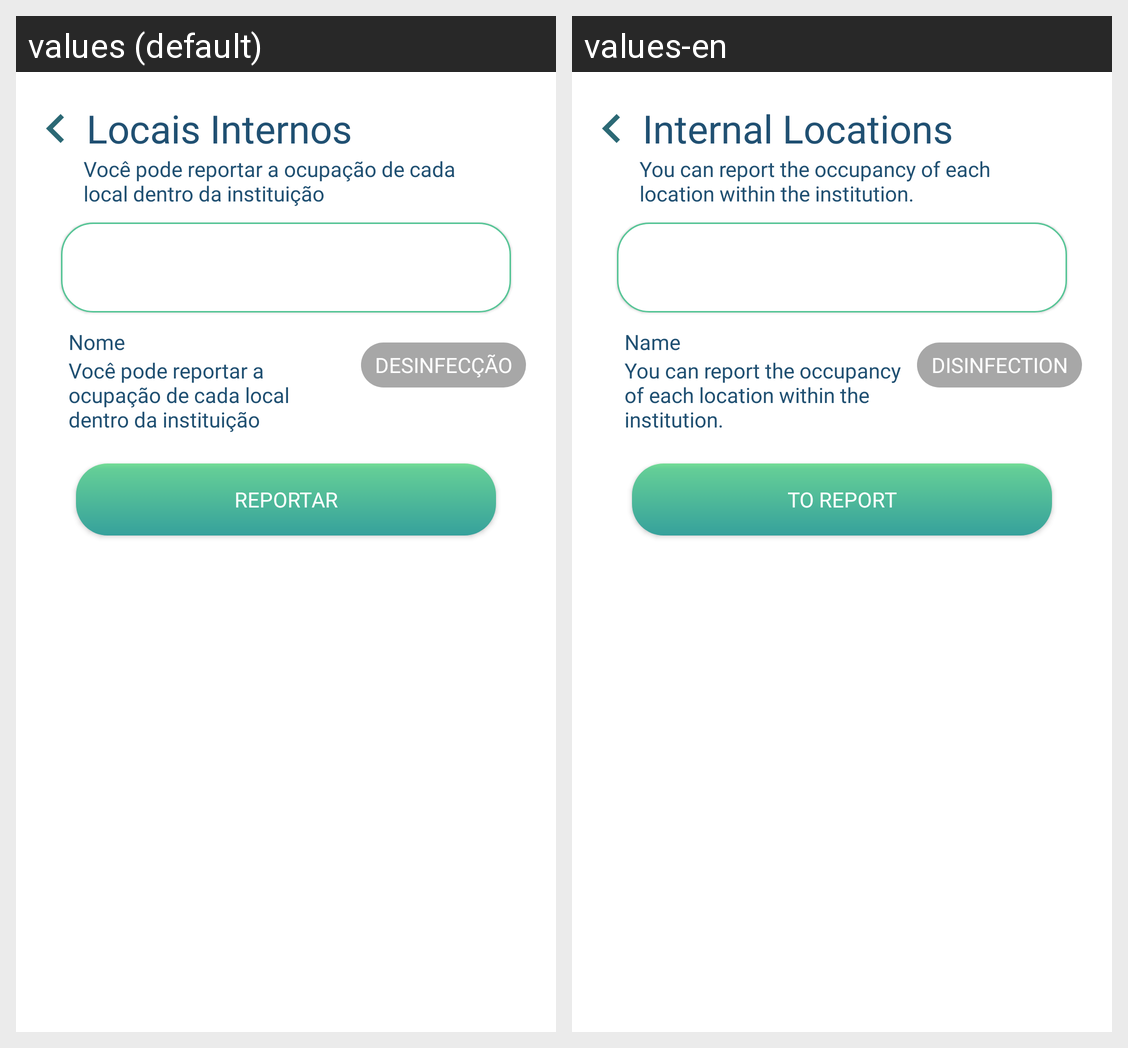

The Android screen above is rendered under two locales of the same app. Produce the string resources it draws, with the default and per-locale values.
Android screen res/layout/sheet_locais_internos.xml rendered under 2 locales, left to right: values (default), values-en. Device: Nexus 5 (rendered at 1080×1920; each locale shown at half size, 540×960, under a caption strip naming it); theme Theme.CrowdZero.
Strings drawn on this screen, with the default value and each locale's value (text and hints the layout hard-codes, and strings that could not be matched under every locale, appear in the picture but are not listed):

LocaisInternos
  values: Locais Internos
  values-en: Internal Locations

Vocepode
  values: Você pode reportar a ocupação de cada local dentro da instituição
  values-en: You can report the occupancy of each location within the institution.

Nome
  values: Nome
  values-en: Name

Desenfeccao
  values: Desinfecção
  values-en: Disinfection

Reportar
  values: Reportar
  values-en: To report
